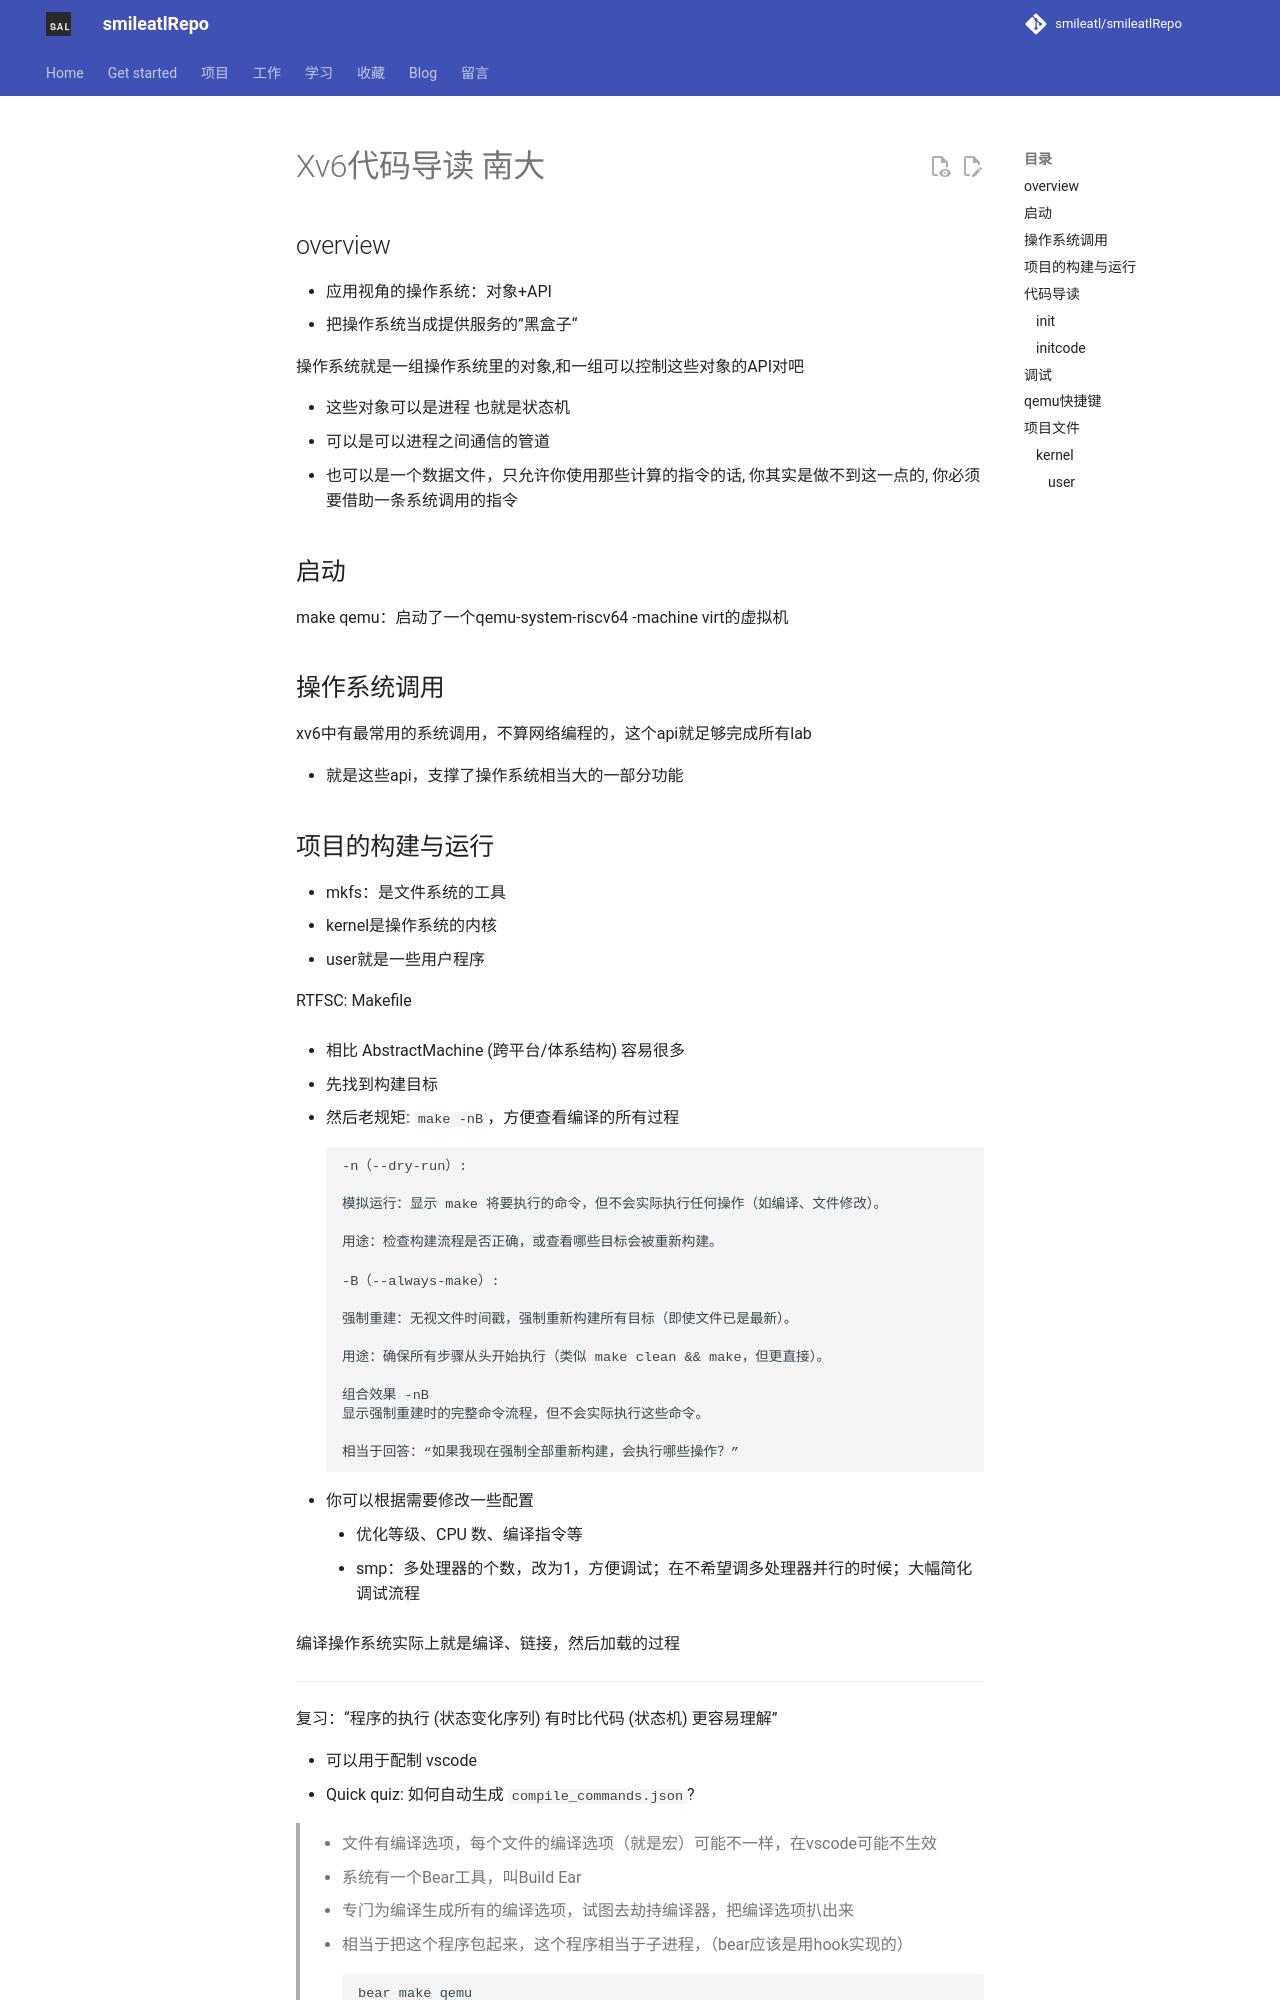

repository: smileatl/smileatlRepo · page: 计算机知识/操作系统/Lesson_MIT6.S081/xv6代码导读/xv6代码导读-南大/index.html · generator: mkdocs

## overview

- 应用视角的操作系统：对象+API
  - 把操作系统当成提供服务的”黑盒子“

操作系统就是一组操作系统里的对象,和一组可以控制这些对象的API对吧

- 这些对象可以是进程
  也就是状态机
- 可以是可以进程之间通信的管道
- 也可以是一个数据文件，只允许你使用那些计算的指令的话, 你其实是做不到这一点的, 你必须要借助一条系统调用的指令

## 启动

make qemu：启动了一个qemu-system-riscv64 -machine virt的虚拟机

## 操作系统调用

xv6中有最常用的系统调用，不算网络编程的，这个api就足够完成所有lab

- 就是这些api，支撑了操作系统相当大的一部分功能
